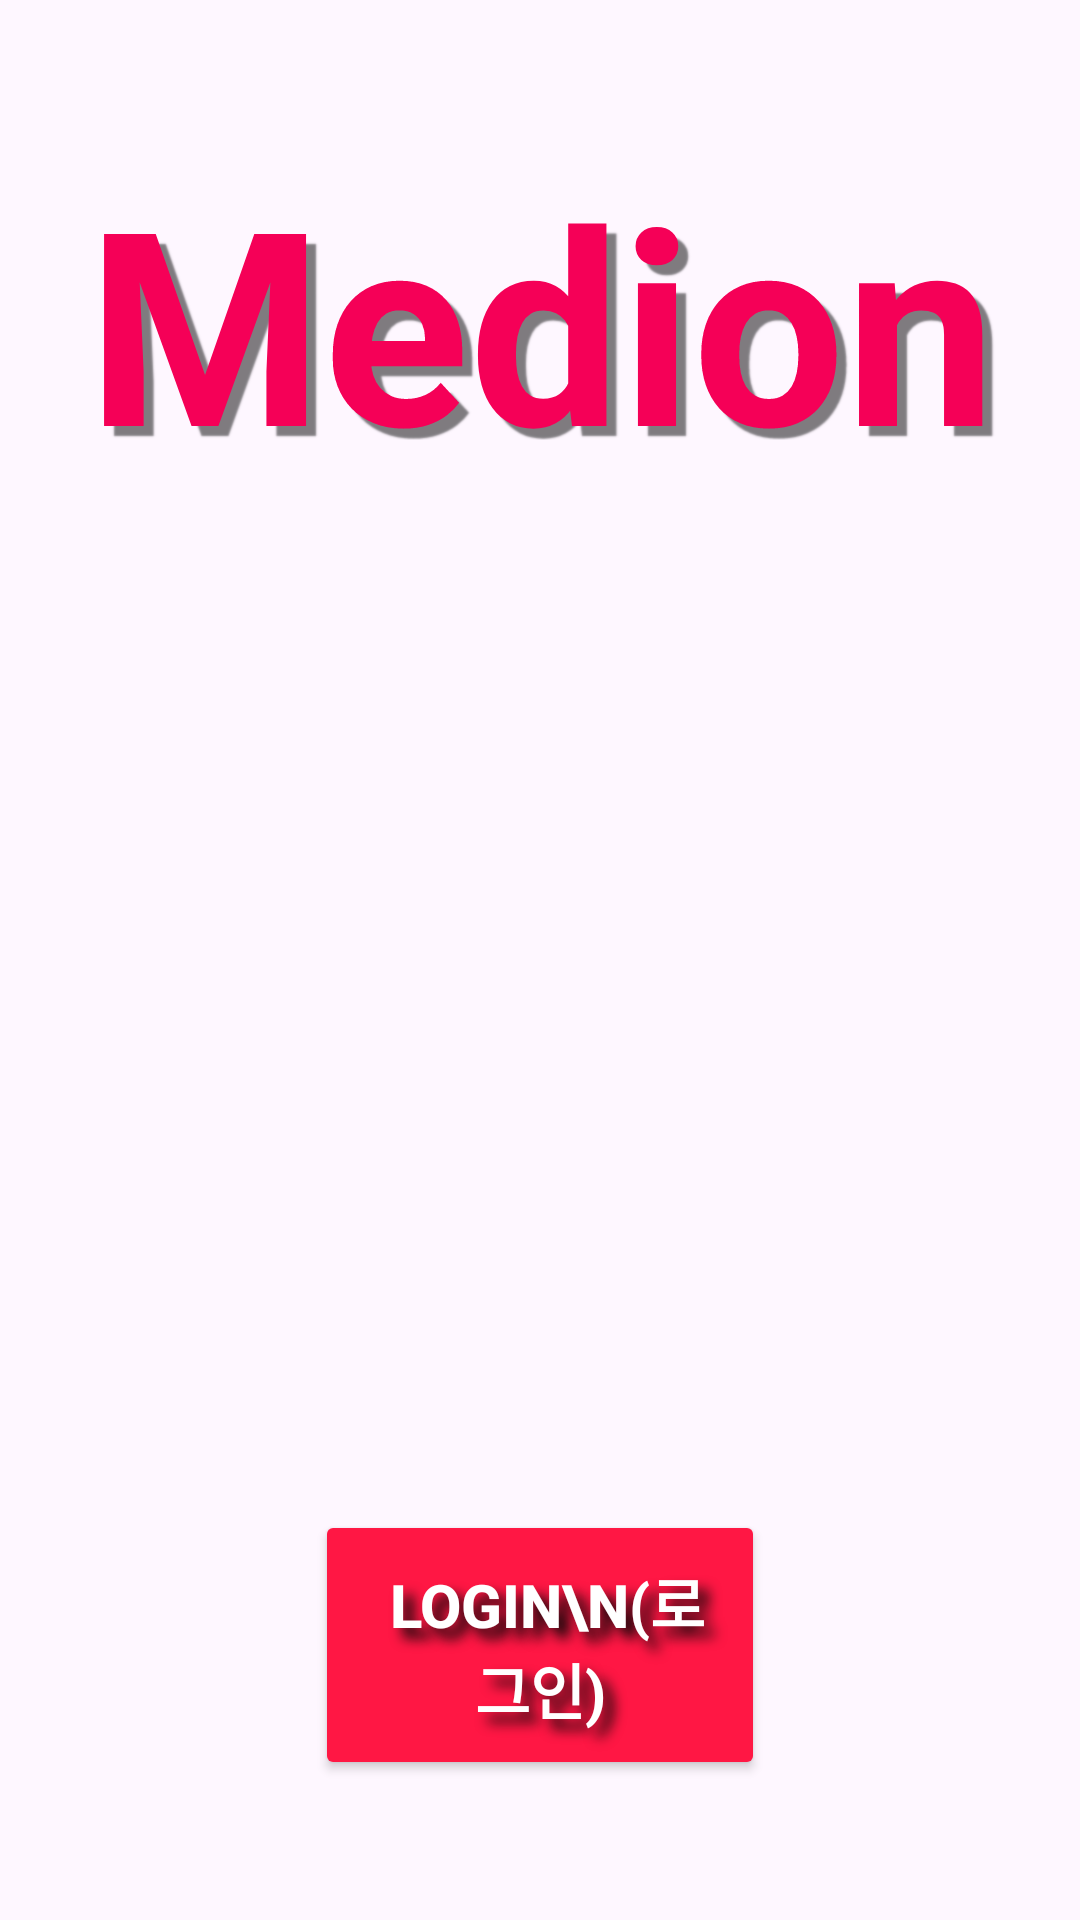

Write the Android layout XML for this screen, with the resource values it uses.
<!-- AndroidManifest.xml: application theme Theme.Medion -->
<!-- res/layout/activity_main.xml -->
<?xml version="1.0" encoding="utf-8"?>
<androidx.constraintlayout.widget.ConstraintLayout xmlns:android="http://schemas.android.com/apk/res/android"
    xmlns:app="http://schemas.android.com/apk/res-auto"
    xmlns:tools="http://schemas.android.com/tools"
    android:id="@+id/main"
    android:layout_width="match_parent"
    android:layout_height="match_parent"
    tools:context=".MainActivity">

    <ImageView
        android:id="@+id/imageView"
        android:layout_width="403dp"
        android:layout_height="470dp"
        android:layout_marginTop="10dp"
        android:layout_marginBottom="10dp"
        app:layout_constraintBottom_toTopOf="@+id/ButtonLogin"
        app:layout_constraintTop_toBottomOf="@+id/textView"
        app:srcCompat="@drawable/odhmjy0"
        tools:layout_editor_absoluteX="6dp" />

    <TextView
        android:id="@+id/textView"
        android:layout_width="400dp"
        android:layout_height="100dp"
        android:layout_marginBottom="10dp"
        android:gravity="center"
        android:shadowColor="#80000000"
        android:shadowDx="10"
        android:shadowDy="10"
        android:shadowRadius="1"
        android:text="Medion"
        android:textColor="#F50057"
        android:textColorLink="#100D0D"
        android:textSize="90sp"
        android:textStyle="bold"
        app:layout_constraintBottom_toTopOf="@+id/ButtonLogin"
        app:layout_constraintEnd_toEndOf="parent"
        app:layout_constraintHorizontal_bias="0.5"
        app:layout_constraintStart_toStartOf="parent"
        app:layout_constraintTop_toTopOf="parent"
        app:layout_constraintVertical_bias="0.5" />

    <Button
        android:id="@+id/ButtonLogin"
        android:layout_width="150dp"
        android:layout_height="90dp"
        android:layout_marginTop="300dp"
        android:backgroundTint="#FF1744"
        android:shadowColor="#070707"
        android:shadowDx="10"
        android:shadowDy="10"
        android:shadowRadius="10"
        android:text=" Login\n(로그인)"
        android:textColor="#FFFFFF"
        android:textSize="20sp"
        android:textStyle="bold"
        app:layout_constraintBottom_toBottomOf="parent"
        app:layout_constraintEnd_toEndOf="parent"
        app:layout_constraintHorizontal_bias="0.5"
        app:layout_constraintStart_toStartOf="parent"
        app:layout_constraintTop_toBottomOf="@+id/textView"
        app:layout_constraintVertical_bias="0.5" />

    <androidx.constraintlayout.widget.Guideline
        android:layout_width="wrap_content"
        android:layout_height="wrap_content" />

    <androidx.constraintlayout.widget.Barrier
        android:layout_width="wrap_content"
        android:layout_height="wrap_content" />

    <androidx.constraintlayout.widget.Guideline
        android:layout_width="wrap_content"
        android:layout_height="wrap_content" />

</androidx.constraintlayout.widget.ConstraintLayout>
<!-- resources referenced by this layout -->
<resources>
  <style name="Theme.Medion" parent="Base.Theme.Medion" />
  <style name="Base.Theme.Medion" parent="Theme.Material3.DayNight.NoActionBar">
          
          
      </style>
</resources>
